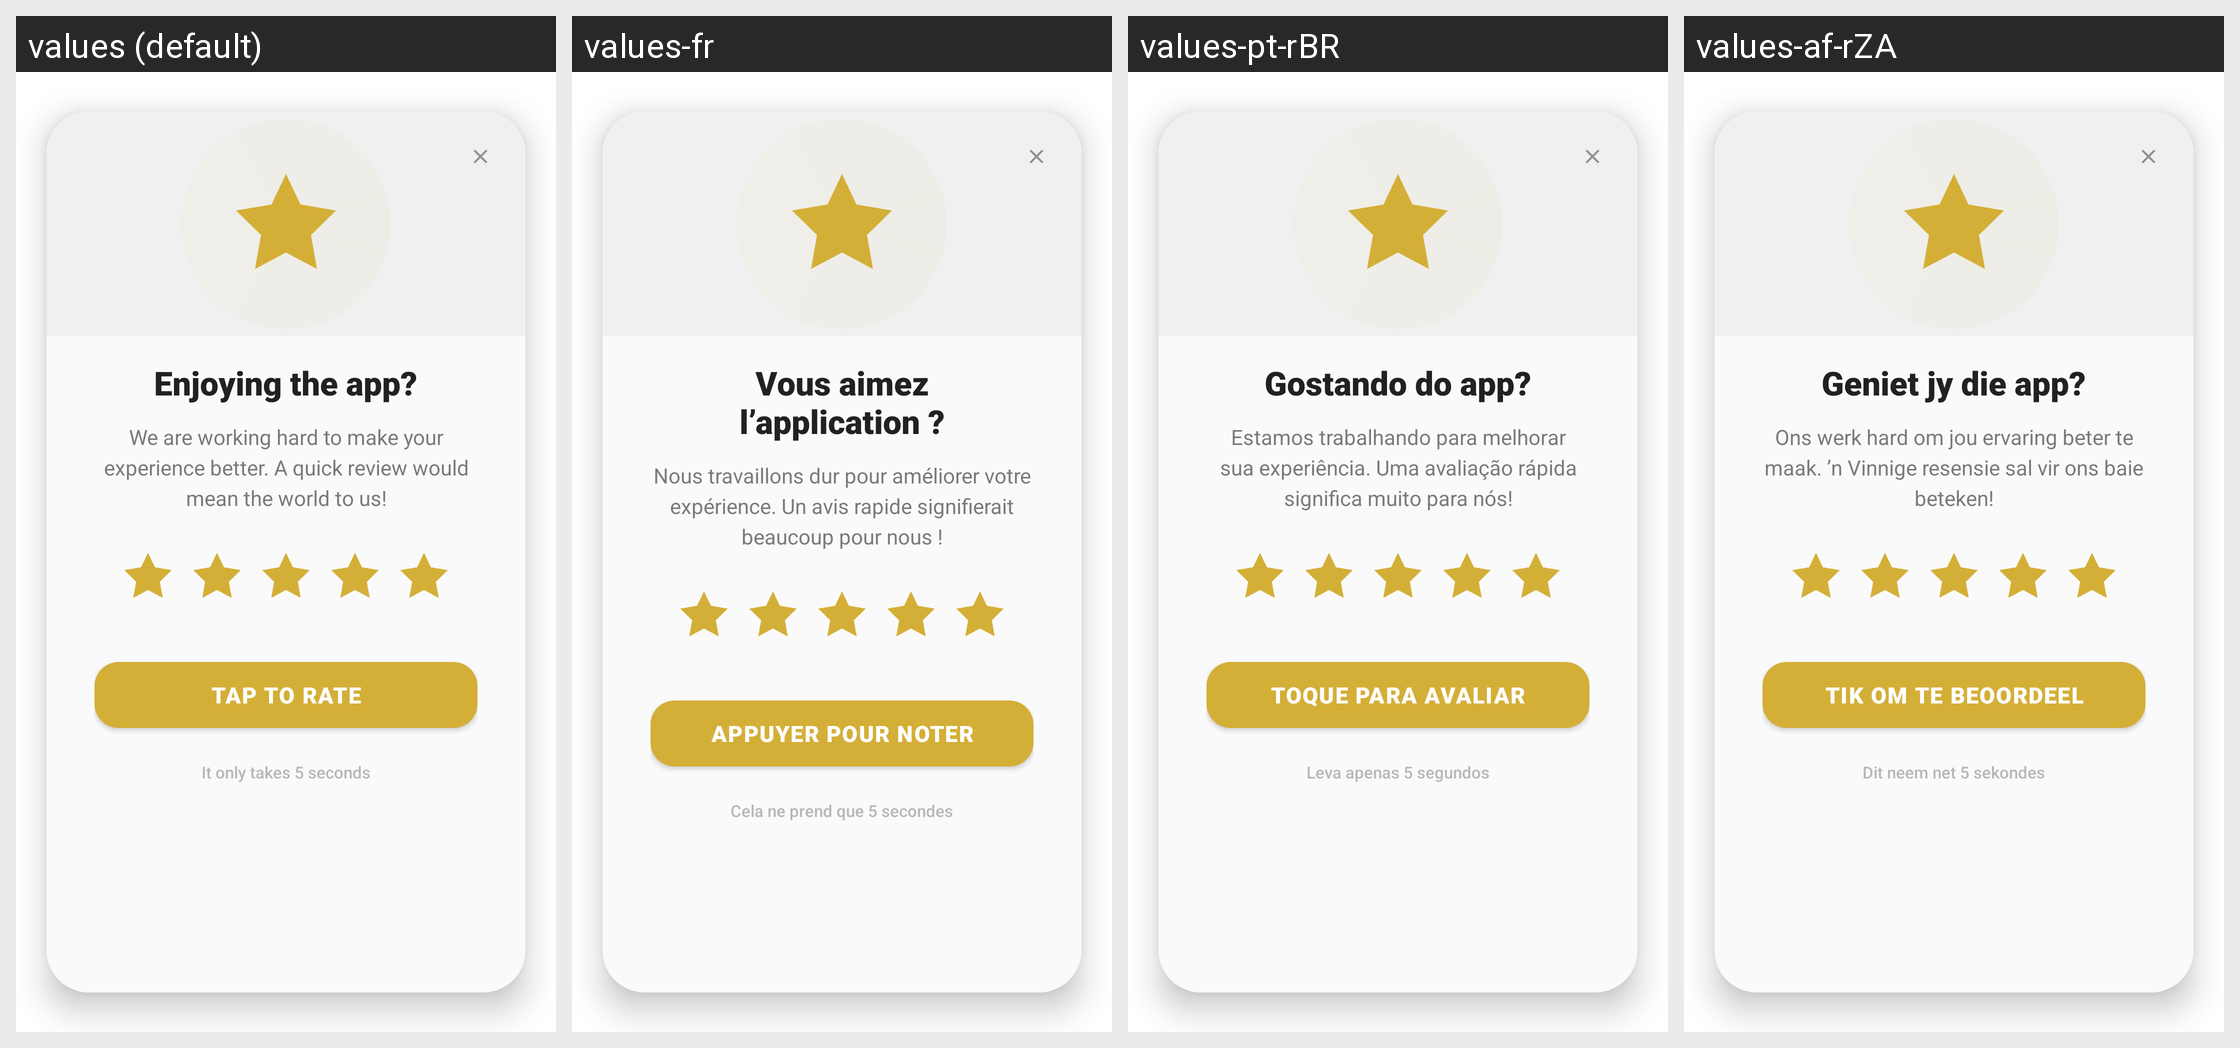

Translations of the strings shown on this Android screen, per locale in the grid:
Android screen res/layout/layout_feedback_prompt.xml rendered under 4 locales, left to right: values (default), values-fr, values-pt-rBR, values-af-rZA. Device: Nexus 5 (rendered at 1080×1920; each locale shown at half size, 540×960, under a caption strip naming it); theme Theme.WhatsDownloadPlus.
Other locales in the repository, not shown: values-ar, values-hi, values-ur.
Strings drawn on this screen, with the default value and each locale's value (text and hints the layout hard-codes, and strings that could not be matched under every locale, appear in the picture but are not listed):

enjoying_the_app
  values: Enjoying the app?
  values-fr: Vous aimez l’application ?
  values-pt-rBR: Gostando do app?
  values-af-rZA: Geniet jy die app?

we_are_working_hard_to_make_your_experience_better_a_quick_review_would_mean_the_world_to_us
  values: We are working hard to make your experience better. A quick review would mean the world to us!
  values-fr: Nous travaillons dur pour améliorer votre expérience. Un avis rapide signifierait beaucoup pour nous !
  values-pt-rBR: Estamos trabalhando para melhorar sua experiência. Uma avaliação rápida significa muito para nós!
  values-af-rZA: Ons werk hard om jou ervaring beter te maak. ’n Vinnige resensie sal vir ons baie beteken!

tap_to_rate
  values: TAP TO RATE
  values-fr: APPUYER POUR NOTER
  values-pt-rBR: TOQUE PARA AVALIAR
  values-af-rZA: TIK OM TE BEOORDEEL

it_only_takes_5_seconds
  values: It only takes 5 seconds
  values-fr: Cela ne prend que 5 secondes
  values-pt-rBR: Leva apenas 5 segundos
  values-af-rZA: Dit neem net 5 sekondes
